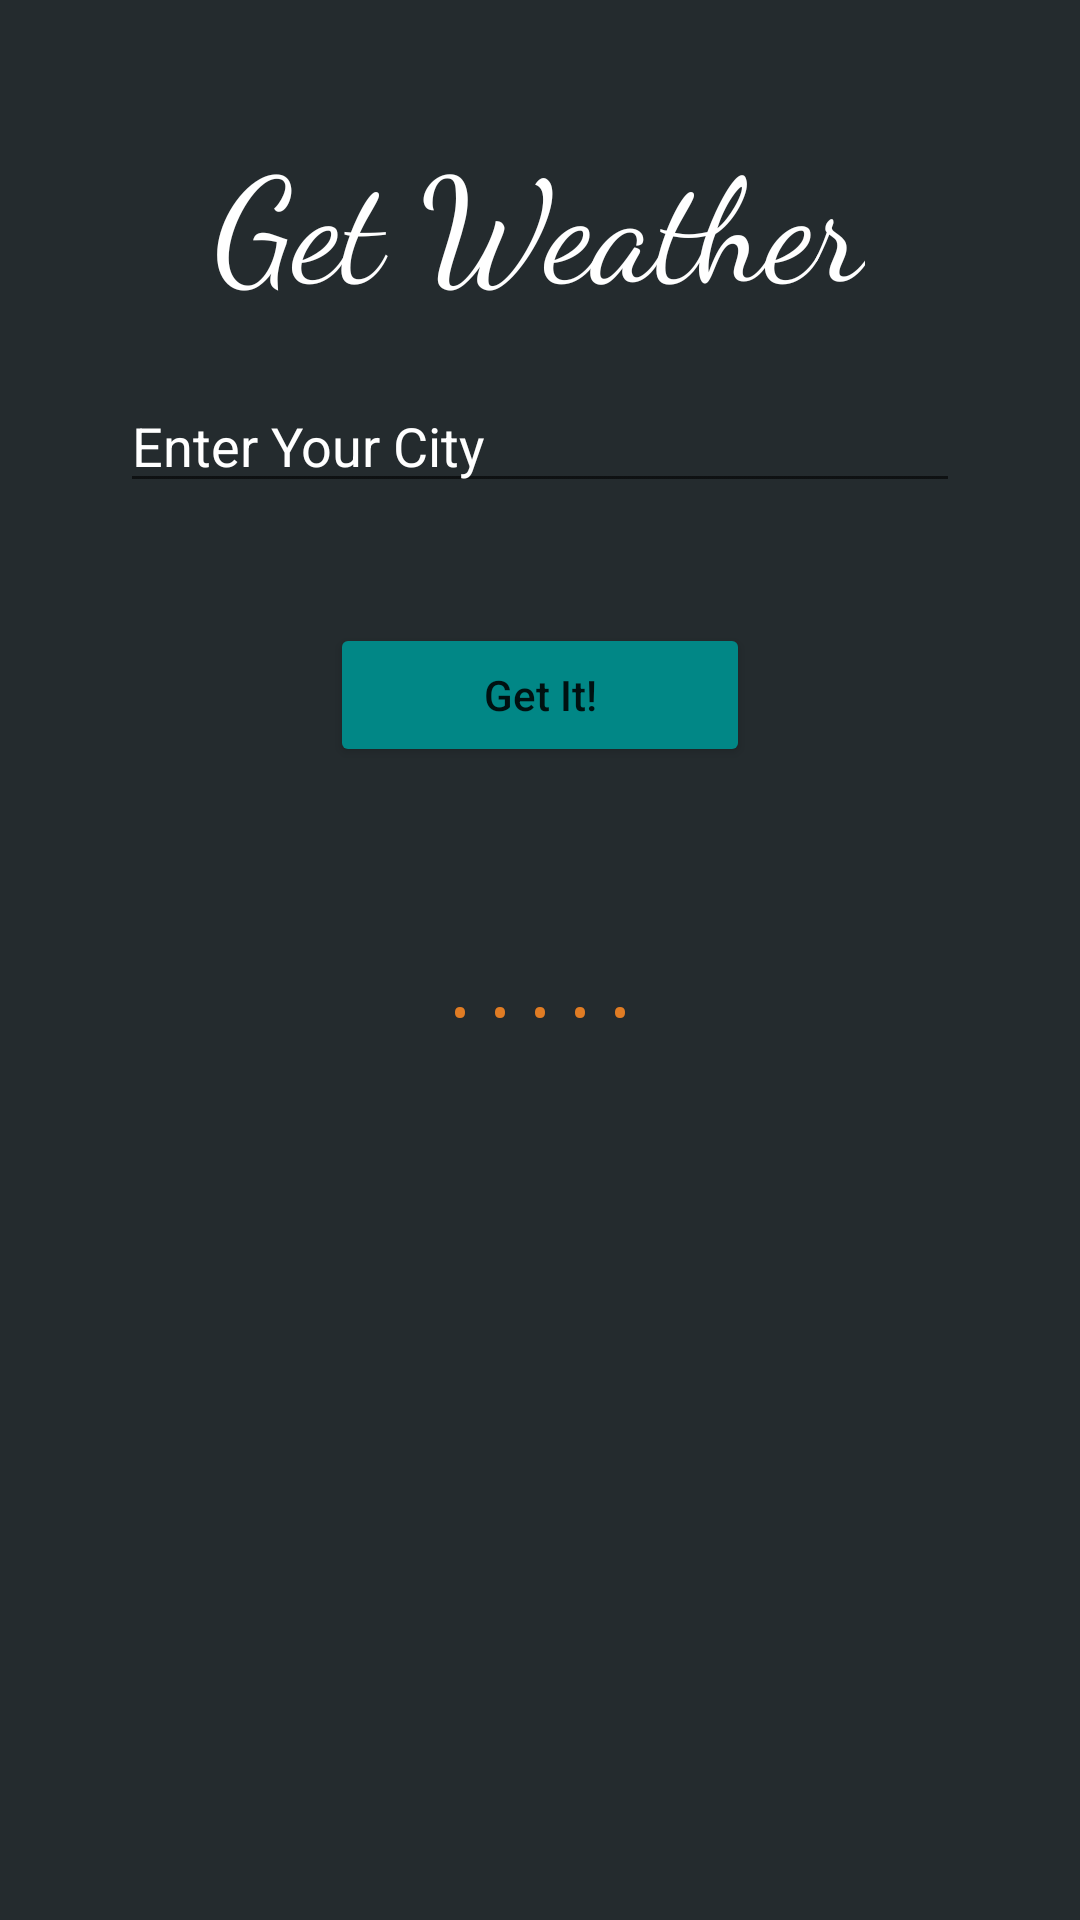

Layout XML and referenced resources for this Android screen:
<!-- AndroidManifest.xml: application theme Theme.MyWeatherApp -->
<!-- res/layout/activity_city_name_weather.xml -->
<?xml version="1.0" encoding="utf-8"?>
<RelativeLayout xmlns:android="http://schemas.android.com/apk/res/android"
    xmlns:tools="http://schemas.android.com/tools"
    android:layout_width="match_parent"
    android:layout_height="match_parent"
    android:background="#242B2E"
    tools:context=".cityNameWeather">

    <TextView
        android:id="@+id/textView"
        android:layout_width="wrap_content"
        android:layout_height="wrap_content"
        android:layout_centerHorizontal="true"
        android:layout_marginTop="40dp"
        android:fontFamily="cursive"
        android:text="@string/get_weather"
        android:textAlignment="center"
        android:textAllCaps="false"
        android:textColor="@color/white"
        android:textSize="48sp" />


    <EditText
        android:id="@+id/editText1"
        android:layout_width="match_parent"
        android:layout_height="wrap_content"
        android:layout_below="@+id/textView"
        android:layout_marginStart="40dp"
        android:layout_marginTop="20dp"
        android:layout_marginEnd="40dp"
        android:autofillHints="Nagpur | Amravati"
        android:hint="@string/enter_your_city"
        android:inputType="text"
        android:textColor="@color/white"
        android:textColorHint="@color/white" />


    <Button
        android:id="@+id/button"
        android:layout_width="140dp"
        android:layout_height="wrap_content"
        android:layout_below="@id/editText1"
        android:layout_centerHorizontal="true"
        android:layout_marginTop="40dp"
        android:backgroundTint="@color/teal_700"
        android:paddingStart="10dp"
        android:paddingEnd="10sp"
        android:text="@string/get_it"
        android:textAllCaps="false" />

    <TextView
        android:id="@+id/result"
        android:layout_width="wrap_content"
        android:layout_height="wrap_content"
        android:layout_below="@+id/button"
        android:layout_centerHorizontal="true"
        android:layout_marginTop="60dp"
        android:fontFamily="monospace"
        android:text="@string/result"
        android:textAllCaps="false"
        android:textColor="#E07C24"
        android:textSize="22sp" />

</RelativeLayout>
<!-- resources referenced by this layout -->
<resources>
  <string name="enter_your_city">Enter Your City</string>
  <string name="get_it">Get It!</string>
  <string name="get_weather">Get Weather</string>
  <string name="result">.....</string>
  <style name="Theme.MyWeatherApp" parent="Theme.MaterialComponents.Light.DarkActionBar">
          
          <item name="colorPrimary">@color/purple_500</item>
          <item name="colorPrimaryVariant">@color/purple_700</item>
          <item name="colorOnPrimary">@color/white</item>
          
          <item name="colorSecondary">@color/teal_200</item>
          <item name="colorSecondaryVariant">@color/teal_700</item>
          <item name="colorOnSecondary">@color/black</item>
          
          <item name="android:statusBarColor" tools:targetApi="l">?attr/colorPrimaryVariant</item>
          
      </style>
  <!-- not gathered from this repository: default colours our renderer supplied (Android Studio template values) -->
  <color name="purple_500">#FF6200EE</color>
  <color name="purple_700">#FF3700B3</color>
  <color name="teal_200">#FF03DAC5</color>
  <color name="teal_700">#FF018786</color>
  <color name="black">#FF000000</color>
  <color name="white">#FFFFFFFF</color>
</resources>
